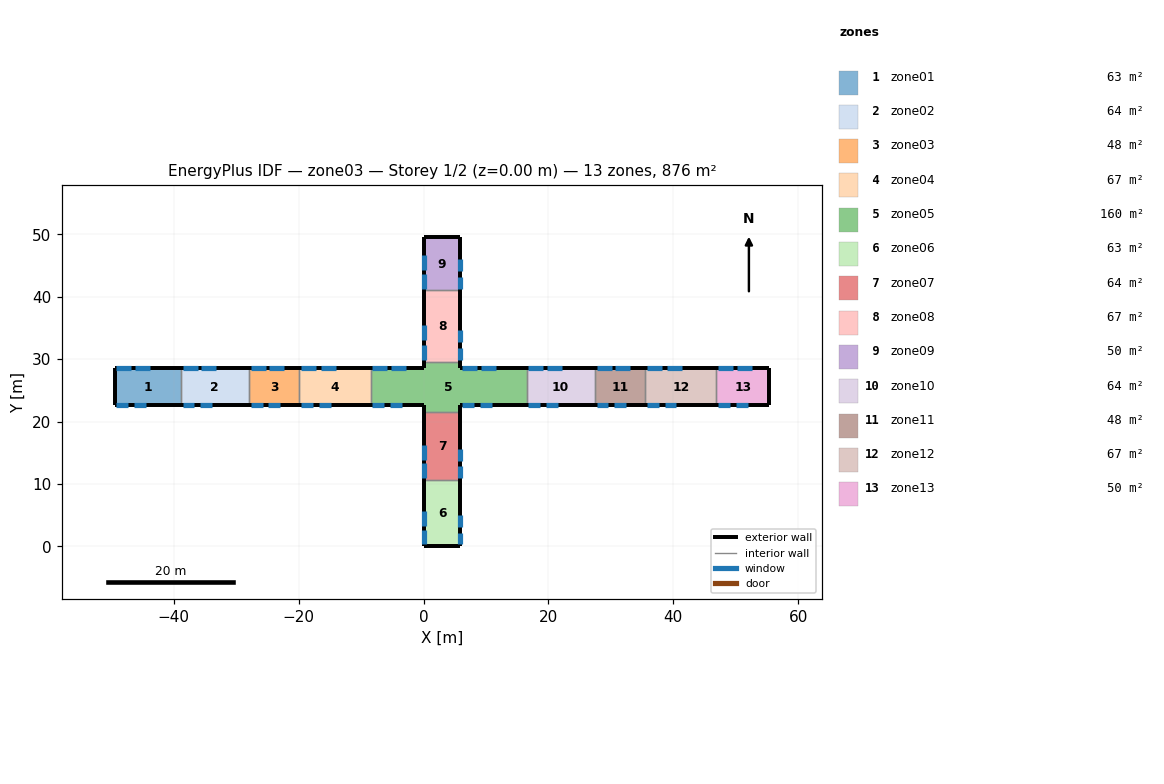
=== STOREY PLAN SPEC (per zone: floor XY polygon, exterior-wall plan segments, windows/doors) ===
zone 1: zone01  (62.5 m²)
  floor: (-49.50, 28.50) (-38.90, 28.50) (-38.90, 22.60) (-49.50, 22.60)
  exterior wall: (-49.50, 28.50) – (-49.50, 22.60)  [5.9 m]
  exterior wall: (-38.90, 28.50) – (-49.50, 28.50)  [10.6 m]
    window: (-49.20, 28.50) – (-46.80, 28.50)  [6.0 m²]
    window: (-46.20, 28.50) – (-43.80, 28.50)  [6.0 m²]
  exterior wall: (-49.50, 22.60) – (-38.90, 22.60)  [10.6 m]
    window: (-49.20, 22.60) – (-47.30, 22.60)  [3.4 m²]
    window: (-46.40, 22.60) – (-44.50, 22.60)  [3.4 m²]
  interior walls: 1
zone 2: zone02  (64.3 m²)
  floor: (-38.90, 28.50) (-28.00, 28.50) (-28.00, 22.60) (-38.90, 22.60)
  exterior wall: (-28.00, 28.50) – (-38.90, 28.50)  [10.9 m]
    window: (-38.60, 28.50) – (-36.20, 28.50)  [6.0 m²]
    window: (-35.60, 28.50) – (-33.20, 28.50)  [6.0 m²]
  exterior wall: (-38.90, 22.60) – (-28.00, 22.60)  [10.9 m]
    window: (-38.60, 22.60) – (-36.70, 22.60)  [3.4 m²]
    window: (-35.80, 22.60) – (-33.90, 22.60)  [3.4 m²]
  interior walls: 2
zone 3: zone03  (47.8 m²)
  floor: (-28.00, 28.50) (-19.90, 28.50) (-19.90, 22.60) (-28.00, 22.60)
  exterior wall: (-19.90, 28.50) – (-28.00, 28.50)  [8.1 m]
    window: (-27.70, 28.50) – (-25.30, 28.50)  [6.0 m²]
    window: (-24.70, 28.50) – (-22.30, 28.50)  [6.0 m²]
  exterior wall: (-28.00, 22.60) – (-19.90, 22.60)  [8.1 m]
    window: (-27.70, 22.60) – (-25.80, 22.60)  [3.4 m²]
    window: (-24.90, 22.60) – (-23.00, 22.60)  [3.4 m²]
  interior walls: 2
zone 4: zone04  (67.3 m²)
  floor: (-19.90, 28.50) (-8.50, 28.50) (-8.50, 22.60) (-19.90, 22.60)
  exterior wall: (-8.50, 28.50) – (-19.90, 28.50)  [11.4 m]
    window: (-19.60, 28.50) – (-17.20, 28.50)  [6.0 m²]
    window: (-16.40, 28.50) – (-14.00, 28.50)  [6.0 m²]
  exterior wall: (-19.90, 22.60) – (-8.50, 22.60)  [11.4 m]
    window: (-19.60, 22.60) – (-17.70, 22.60)  [3.4 m²]
    window: (-16.80, 22.60) – (-14.90, 22.60)  [3.4 m²]
  interior walls: 2
zone 5: zone05  (160.5 m²)
  floor: (5.90, 29.60) (5.90, 28.50) (16.50, 28.50) (16.50, 22.60) (5.90, 22.60) (5.90, 21.50) (0.00, 21.50) (0.00, 22.60) (-8.50, 22.60) (-8.50, 28.50) (0.00, 28.50) (0.00, 29.60)
  exterior wall: (0.00, 28.50) – (-8.50, 28.50)  [8.5 m]
    window: (-8.20, 28.50) – (-5.80, 28.50)  [6.0 m²]
    window: (-5.20, 28.50) – (-2.80, 28.50)  [6.0 m²]
  exterior wall: (-8.50, 22.60) – (0.00, 22.60)  [8.5 m]
    window: (-8.20, 22.60) – (-6.30, 22.60)  [3.4 m²]
    window: (-5.40, 22.60) – (-3.50, 22.60)  [3.4 m²]
  exterior wall: (5.90, 22.60) – (5.90, 21.50)  [1.1 m]
  exterior wall: (5.90, 29.60) – (5.90, 28.50)  [1.1 m]
  exterior wall: (0.00, 22.60) – (0.00, 21.50)  [1.1 m]
  exterior wall: (0.00, 29.60) – (0.00, 28.50)  [1.1 m]
  exterior wall: (16.50, 28.50) – (5.90, 28.50)  [10.6 m]
    window: (6.20, 28.50) – (8.60, 28.50)  [6.0 m²]
    window: (9.20, 28.50) – (11.60, 28.50)  [6.0 m²]
  exterior wall: (5.90, 22.60) – (16.50, 22.60)  [10.6 m]
    window: (6.20, 22.60) – (8.10, 22.60)  [3.4 m²]
    window: (9.00, 22.60) – (10.90, 22.60)  [3.4 m²]
  interior walls: 4
zone 6: zone06  (62.5 m²)
  floor: (0.00, 10.60) (5.90, 10.60) (5.90, 0.00) (0.00, 0.00)
  exterior wall: (5.90, 10.60) – (5.90, 0.00)  [10.6 m]
    window: (5.90, 0.30) – (5.90, 2.20)  [3.4 m²]
    window: (5.90, 3.10) – (5.90, 5.00)  [3.4 m²]
  exterior wall: (0.00, 10.60) – (0.00, 0.00)  [10.6 m]
    window: (0.00, 0.30) – (0.00, 2.70)  [6.0 m²]
    window: (0.00, 3.30) – (0.00, 5.70)  [6.0 m²]
  exterior wall: (0.00, 0.00) – (5.90, 0.00)  [5.9 m]
  interior walls: 1
zone 7: zone07  (64.3 m²)
  floor: (0.00, 21.50) (5.90, 21.50) (5.90, 10.60) (0.00, 10.60)
  exterior wall: (5.90, 21.50) – (5.90, 10.60)  [10.9 m]
    window: (5.90, 10.90) – (5.90, 12.80)  [3.4 m²]
    window: (5.90, 13.70) – (5.90, 15.60)  [3.4 m²]
  exterior wall: (0.00, 21.50) – (0.00, 10.60)  [10.9 m]
    window: (0.00, 10.90) – (0.00, 13.30)  [6.0 m²]
    window: (0.00, 13.90) – (0.00, 16.30)  [6.0 m²]
  interior walls: 2
zone 8: zone08  (67.3 m²)
  floor: (0.00, 41.00) (5.90, 41.00) (5.90, 29.60) (0.00, 29.60)
  exterior wall: (5.90, 41.00) – (5.90, 29.60)  [11.4 m]
    window: (5.90, 29.90) – (5.90, 31.80)  [3.4 m²]
    window: (5.90, 32.70) – (5.90, 34.60)  [3.4 m²]
  exterior wall: (0.00, 41.00) – (0.00, 29.60)  [11.4 m]
    window: (0.00, 29.90) – (0.00, 32.30)  [6.0 m²]
    window: (0.00, 33.10) – (0.00, 35.50)  [6.0 m²]
  interior walls: 2
zone 9: zone09  (50.2 m²)
  floor: (0.00, 49.50) (5.90, 49.50) (5.90, 41.00) (0.00, 41.00)
  exterior wall: (5.90, 49.50) – (5.90, 41.00)  [8.5 m]
    window: (5.90, 41.30) – (5.90, 43.20)  [3.4 m²]
    window: (5.90, 44.10) – (5.90, 46.00)  [3.4 m²]
  exterior wall: (0.00, 49.50) – (0.00, 41.00)  [8.5 m]
    window: (0.00, 41.30) – (0.00, 43.70)  [6.0 m²]
    window: (0.00, 44.30) – (0.00, 46.70)  [6.0 m²]
  exterior wall: (5.90, 49.50) – (0.00, 49.50)  [5.9 m]
  interior walls: 1
zone 10: zone10  (64.3 m²)
  floor: (16.50, 28.50) (27.40, 28.50) (27.40, 22.60) (16.50, 22.60)
  exterior wall: (27.40, 28.50) – (16.50, 28.50)  [10.9 m]
    window: (16.80, 28.50) – (19.20, 28.50)  [6.0 m²]
    window: (19.80, 28.50) – (22.20, 28.50)  [6.0 m²]
  exterior wall: (16.50, 22.60) – (27.40, 22.60)  [10.9 m]
    window: (16.80, 22.60) – (18.70, 22.60)  [3.4 m²]
    window: (19.60, 22.60) – (21.50, 22.60)  [3.4 m²]
  interior walls: 2
zone 11: zone11  (47.8 m²)
  floor: (27.40, 28.50) (35.50, 28.50) (35.50, 22.60) (27.40, 22.60)
  exterior wall: (35.50, 28.50) – (27.40, 28.50)  [8.1 m]
    window: (27.70, 28.50) – (30.10, 28.50)  [6.0 m²]
    window: (30.70, 28.50) – (33.10, 28.50)  [6.0 m²]
  exterior wall: (27.40, 22.60) – (35.50, 22.60)  [8.1 m]
    window: (27.70, 22.60) – (29.60, 22.60)  [3.4 m²]
    window: (30.50, 22.60) – (32.40, 22.60)  [3.4 m²]
  interior walls: 2
zone 12: zone12  (67.3 m²)
  floor: (35.50, 28.50) (46.90, 28.50) (46.90, 22.60) (35.50, 22.60)
  exterior wall: (46.90, 28.50) – (35.50, 28.50)  [11.4 m]
    window: (35.80, 28.50) – (38.20, 28.50)  [6.0 m²]
    window: (39.00, 28.50) – (41.40, 28.50)  [6.0 m²]
  exterior wall: (35.50, 22.60) – (46.90, 22.60)  [11.4 m]
    window: (35.80, 22.60) – (37.70, 22.60)  [3.4 m²]
    window: (38.60, 22.60) – (40.50, 22.60)  [3.4 m²]
  interior walls: 2
zone 13: zone13  (50.1 m²)
  floor: (46.90, 28.50) (55.40, 28.50) (55.40, 22.60) (46.90, 22.60)
  exterior wall: (55.40, 28.50) – (55.40, 22.60)  [5.9 m]
  exterior wall: (55.40, 28.50) – (46.90, 28.50)  [8.5 m]
    window: (47.20, 28.50) – (49.60, 28.50)  [6.0 m²]
    window: (50.20, 28.50) – (52.60, 28.50)  [6.0 m²]
  exterior wall: (46.90, 22.60) – (55.40, 22.60)  [8.5 m]
    window: (47.20, 22.60) – (49.10, 22.60)  [3.4 m²]
    window: (50.00, 22.60) – (51.90, 22.60)  [3.4 m²]
  interior walls: 1

=== DERIVED (storey summary) ===
Building: zone03
Storey: 1 of 2  (floor level z = 0.00 m)
Storey gross floor area: 876.1 m²
Zones on this storey: 13
  - zone01: floor 62.5 m²; exterior wall 27.1 m (203.2 m²); 4 window(s) 18.8 m²; WWR 9.3%
  - zone02: floor 64.3 m²; exterior wall 21.8 m (163.5 m²); 4 window(s) 18.8 m²; WWR 11.5%
  - zone03: floor 47.8 m²; exterior wall 16.2 m (121.5 m²); 4 window(s) 18.8 m²; WWR 15.5%
  - zone04: floor 67.3 m²; exterior wall 22.8 m (171.0 m²); 4 window(s) 18.8 m²; WWR 11.0%
  - zone05: floor 160.5 m²; exterior wall 42.6 m (319.5 m²); 8 window(s) 37.7 m²; WWR 11.8%
  - zone06: floor 62.5 m²; exterior wall 27.1 m (203.2 m²); 4 window(s) 18.8 m²; WWR 9.3%
  - zone07: floor 64.3 m²; exterior wall 21.8 m (163.5 m²); 4 window(s) 18.8 m²; WWR 11.5%
  - zone08: floor 67.3 m²; exterior wall 22.8 m (171.0 m²); 4 window(s) 18.8 m²; WWR 11.0%
  - zone09: floor 50.2 m²; exterior wall 22.9 m (171.8 m²); 4 window(s) 18.8 m²; WWR 11.0%
  - zone10: floor 64.3 m²; exterior wall 21.8 m (163.5 m²); 4 window(s) 18.8 m²; WWR 11.5%
  - zone11: floor 47.8 m²; exterior wall 16.2 m (121.5 m²); 4 window(s) 18.8 m²; WWR 15.5%
  - zone12: floor 67.3 m²; exterior wall 22.8 m (171.0 m²); 4 window(s) 18.8 m²; WWR 11.0%
  - zone13: floor 50.1 m²; exterior wall 22.9 m (171.8 m²); 4 window(s) 18.8 m²; WWR 11.0%
Zone adjacency: (none detected)